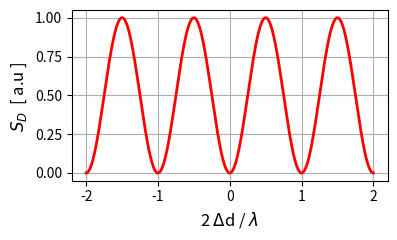
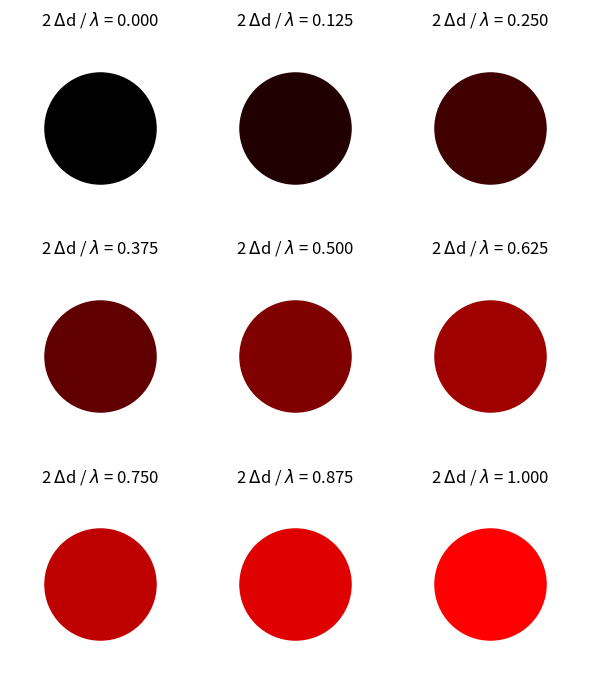

Here is the Python script that generated these plots, in order:
# -*- coding: utf-8 -*-
"""
emMichelsonA.py          mar 2025

COMPUTATIONAL OPTICS: MICHELSON INTERFEROMETER
   source: plane waves
   Plot detector screen intensity
   Animation of screen intensity as separation of mirror M2 chnages

[redacted]
[redacted]

Documentation
    https://d-arora.github.io/Doing-Physics-With-Matlab/emMichelson.pdf
"""

#%%
import numpy as np
from numpy import pi, sin, cos, exp, linspace, zeros, amax, array 
import matplotlib.pyplot as plt
import time
from matplotlib.animation import FuncAnimation, PillowWriter 


#%%   Calculate screen intensity
num = 999     # Grid points
Lmax = 2      # Detector screen dimensions
L = linspace(-Lmax,Lmax, num)
SD = (sin(pi*L))**2     # Detector screen intensity for plane wave sources


#%%  [1D] plot intensity
plt.rcParams["figure.figsize"] = (4,2.5)
fig1, ax = plt.subplots(nrows=1, ncols=1)
ax.set_xlabel('2 $\Delta$d / $\lambda$ ',fontsize = 12)
ax.set_ylabel('$S_D$  [ a.u ] ',fontsize = 12)
ax.grid()
xP = L; yP = SD
ax.plot(xP,yP,'r',lw = 2)
fig1.tight_layout()


#%%  [2D] plot intensity
plt.rcParams["figure.figsize"] = (6,7)
fig2, ax = plt.subplots(nrows=3, ncols=3)

def circle(R,C,col):
    ax[R,C].axis('off')
    ax[R,C].plot(0,0,'o',ms = 80, color = [col,0,0])
    ax[R,C].set_title('2 $\Delta$d / $\lambda$ = %0.3f' %col)
    fig2.tight_layout()
    
R = 0; C = 0; col = 0/8; circle(R,C,col)
R = 0; C = 1; col = 1/8; circle(R,C,col)
R = 0; C = 2; col = 2/8; circle(R,C,col)

R = 1; C = 0; col = 3/8; circle(R,C,col)
R = 1; C = 1; col = 4/8; circle(R,C,col)
R = 1; C = 2; col = 5/8; circle(R,C,col)

R = 2; C = 0; col = 6/8; circle(R,C,col)
R = 2; C = 1; col = 7/8; circle(R,C,col)
R = 2; C = 2; col = 8/8; circle(R,C,col)


#%% ANIMATION   intensity

plt.rcParams['font.size'] = 12
plt.rcParams["figure.figsize"] = (5,2)
fig3, ax = plt.subplots(1)

ax.set_xlim([-1,1])
ax.set_ylim([-1,1])

ax.axis('off')
n = 0; col = [0,0,0]
txt = ax.text(-1,0.5, 'x',fontsize=12)
line1, = ax.plot([], [], 'o',ms = 80, color = col)     
    
fig3.tight_layout()


def init():  
   line1.set_data([], [])
   txt.set_text('')
   return  line1, txt, 
   
def animate(n):
     L = (2/(199))*n
     col = (sin(pi*L))**2
     line1, = ax.plot(0,0,'o',ms = 80, color = [col,0,0]) 
     time.sleep(0.1)
     txt.set_text('$\Delta$ = %2.2f' % L )  
     return   line1, txt,

anim = FuncAnimation(fig3, animate, init_func = init, 
                     frames = 200, interval = 10, blit = True, repeat = False)

# anim.save('agA.gif', fps = 5)


#%% Plant Growth Calculation
wL = 632.8e-9;        # wavelength [m]
dt = 8.3              # Time interval  [h]
nf = 3420;            # Number of fringes
dP = (nf * wL /2) * 1e3;   # distance moved by plant on mirror 2 [mm]
dPdt = dP/dt;         # rate of growth  [mm/h]
  
print('Inputs  ')
print('   wavelength = %3.1e  m ' % wL)
print('   time interval = %3.1f  h' % dt)
print('   fringes  = %3.0f ' %nf)
print('Outputs  ')
print('   growth distance = %3.5f  mm' % dP)
print('   rate of growth  = %3.5f  mm/h ' % dPdt)


#%%
fig1.savefig('a1.png')
fig2.savefig('a2.png')